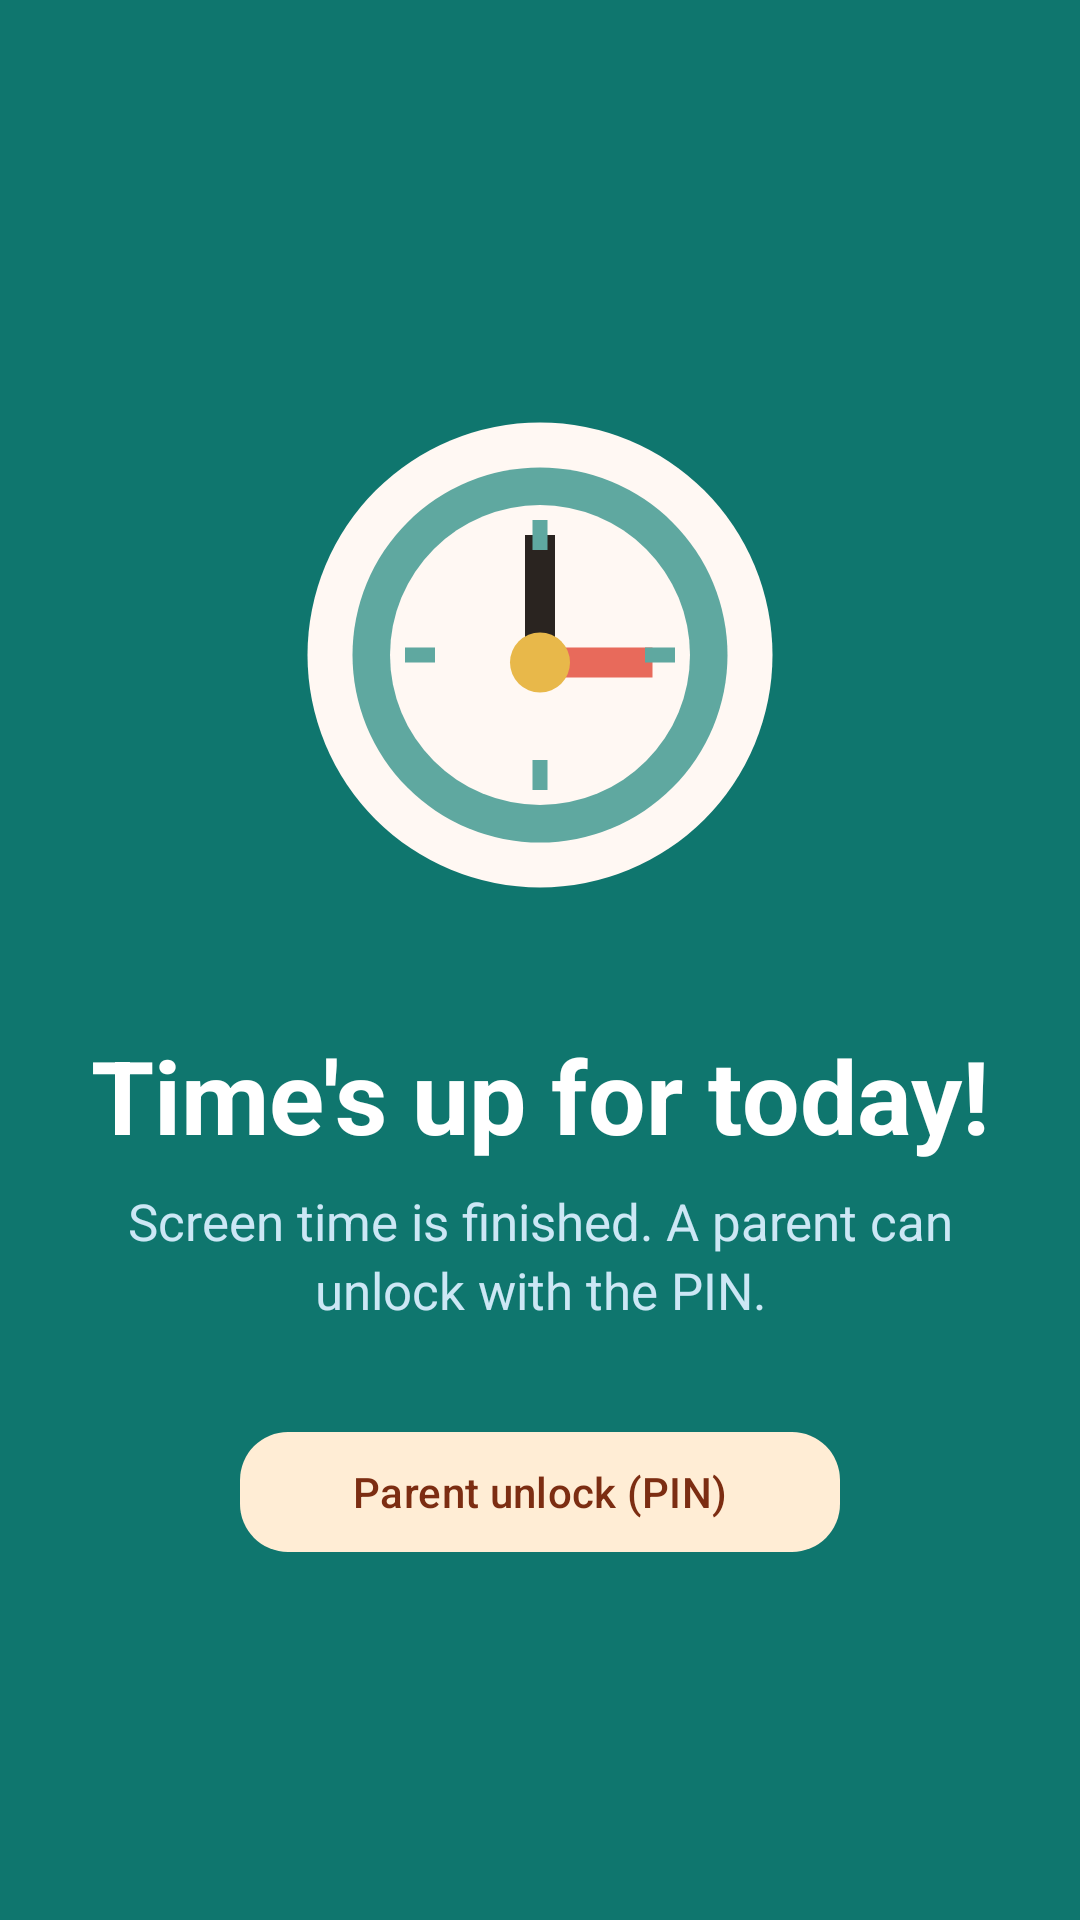

Produce the Android XML layout that renders to this screen, including the resource entries it uses.
<!-- AndroidManifest.xml: activity theme Theme.KidsHome.Lock -->
<!-- res/layout/activity_screen_time_lock.xml -->
<?xml version="1.0" encoding="utf-8"?>
<ScrollView xmlns:android="http://schemas.android.com/apk/res/android"
    xmlns:tools="http://schemas.android.com/tools"
    android:id="@+id/lockRoot"
    android:layout_width="match_parent"
    android:layout_height="match_parent"
    android:background="@color/lock_bg_timeup"
    android:clipToPadding="false"
    android:fillViewport="true">

    <LinearLayout
        android:id="@+id/lockContent"
        android:layout_width="match_parent"
        android:layout_height="match_parent"
        android:gravity="center"
        android:orientation="vertical"
        android:paddingStart="@dimen/space_lg"
        android:paddingTop="@dimen/space_lg"
        android:paddingEnd="@dimen/space_lg"
        android:paddingBottom="@dimen/space_lg">

        <ImageView
            android:id="@+id/lockIllustration"
            android:layout_width="@dimen/lock_illust_size"
            android:layout_height="@dimen/lock_illust_size"
            android:contentDescription="@string/cd_lock_illustration"
            android:src="@drawable/illust_time_up" />

        <TextView
            android:id="@+id/lockTitle"
            android:layout_width="match_parent"
            android:layout_height="wrap_content"
            android:layout_marginTop="@dimen/space_lg"
            android:gravity="center"
            android:text="@string/screen_time_lock_title"
            android:textColor="@color/lock_on_bg"
            android:textSize="@dimen/lock_title_text"
            android:textStyle="bold" />

        <TextView
            android:id="@+id/lockMessage"
            android:layout_width="match_parent"
            android:layout_height="wrap_content"
            android:layout_marginTop="@dimen/space_sm"
            android:gravity="center"
            android:lineSpacingMultiplier="1.15"
            android:text="@string/screen_time_lock_message"
            android:textColor="@color/lock_on_bg_muted"
            android:textSize="@dimen/lock_message_text" />

        <com.google.android.material.button.MaterialButton
            android:id="@+id/lockParentUnlock"
            style="@style/Widget.KidsHome.Button.Tonal"
            android:layout_width="wrap_content"
            android:layout_height="wrap_content"
            android:layout_marginTop="@dimen/space_xl"
            android:minHeight="@dimen/touch_min"
            android:minWidth="200dp"
            android:paddingStart="@dimen/space_xl"
            android:paddingEnd="@dimen/space_xl"
            android:text="@string/parent_unlock"
            tools:ignore="TouchTargetSizeCheck" />
    </LinearLayout>
</ScrollView>
<!-- resources referenced by this layout -->
<resources>
  <color name="lock_bg_timeup">#0F766E</color>
  <color name="lock_on_bg">#FFFFFF</color>
  <color name="lock_on_bg_muted">#CCE7F5</color>
  <dimen name="lock_illust_size">200dp</dimen>
  <dimen name="lock_message_text">17sp</dimen>
  <dimen name="lock_title_text">34sp</dimen>
  <dimen name="space_lg">24dp</dimen>
  <dimen name="space_sm">8dp</dimen>
  <dimen name="space_xl">32dp</dimen>
  <dimen name="touch_min">48dp</dimen>
  <string name="cd_lock_illustration">Friendly lock illustration</string>
  <string name="parent_unlock">Parent unlock (PIN)</string>
  <string name="screen_time_lock_message">Screen time is finished. A parent can unlock with the PIN.</string>
  <string name="screen_time_lock_title">Time\'s up for today!</string>
  <style name="Widget.KidsHome.Button.Tonal" parent="Widget.Material3.Button.TonalButton">
          <item name="cornerRadius">@dimen/corner_md</item>
          <item name="android:minHeight">@dimen/touch_min</item>
      </style>
  <dimen name="corner_md">16dp</dimen>
  <style name="Theme.KidsHome" parent="Theme.KidsHome.Base">
          <item name="android:statusBarColor">?attr/colorPrimary</item>
          <item name="android:navigationBarColor">@color/system_bar_dark</item>
          <item name="android:windowLightStatusBar" tools:targetApi="23">false</item>
      </style>
  <color name="system_bar_dark">#0F172A</color>
  <color name="md_primary">#0F766E</color>
  <color name="md_on_primary">#FFFFFF</color>
  <color name="md_primary_container">#CCFBF1</color>
  <color name="md_on_primary_container">#134E4A</color>
  <color name="md_secondary">#EA580C</color>
  <color name="md_on_secondary">#FFFFFF</color>
  <color name="md_secondary_container">#FFEDD5</color>
  <color name="md_on_secondary_container">#7C2D12</color>
  <color name="md_tertiary">#0284C7</color>
  <color name="md_on_tertiary">#FFFFFF</color>
  <color name="md_tertiary_container">#E0F2FE</color>
  <color name="md_on_tertiary_container">#0C4A6E</color>
  <color name="md_error">#DC2626</color>
  <color name="md_on_error">#FFFFFF</color>
  <color name="md_error_container">#FEE2E2</color>
  <color name="md_on_error_container">#7F1D1D</color>
  <color name="md_background">#F8FAFC</color>
  <color name="md_on_background">#0F172A</color>
  <color name="md_surface">#FFFFFF</color>
  <color name="md_on_surface">#0F172A</color>
  <color name="md_surface_variant">#E2E8F0</color>
  <color name="md_on_surface_variant">#475569</color>
  <color name="md_outline">#94A3B8</color>
  <color name="md_outline_variant">#CBD5E1</color>
  <style name="Shape.KidsHome.Small" parent="ShapeAppearance.Material3.SmallComponent">
          <item name="cornerFamily">rounded</item>
          <item name="cornerSize">@dimen/corner_sm</item>
      </style>
  <style name="Shape.KidsHome.Medium" parent="ShapeAppearance.Material3.MediumComponent">
          <item name="cornerFamily">rounded</item>
          <item name="cornerSize">@dimen/corner_md</item>
      </style>
  <style name="Shape.KidsHome.Large" parent="ShapeAppearance.Material3.LargeComponent">
          <item name="cornerFamily">rounded</item>
          <item name="cornerSize">@dimen/corner_lg</item>
      </style>
  <style name="Widget.KidsHome.Button" parent="Widget.Material3.Button">
          <item name="cornerRadius">@dimen/corner_md</item>
          <item name="android:minHeight">@dimen/touch_min</item>
      </style>
  <style name="Widget.KidsHome.Card" parent="Widget.Material3.CardView.Elevated">
          <item name="cardCornerRadius">@dimen/section_card_radius</item>
          <item name="cardElevation">@dimen/card_elevation</item>
          <item name="contentPadding">@dimen/space_md</item>
      </style>
  <dimen name="corner_sm">8dp</dimen>
  <dimen name="corner_lg">24dp</dimen>
  <dimen name="section_card_radius">20dp</dimen>
  <dimen name="card_elevation">2dp</dimen>
  <dimen name="space_md">16dp</dimen>
</resources>
